Dataset: dataset (GitHub, norvy19/proyecto-aves). Classes: Dacnis Carinegro, Tangara Cabecibaya, Tangara Carafuego, Tangara Cenicienta, Tangara Coronigualda, Tangara Dorada, Tangara Goliplateada, Tangara Golondrina, Tangara Verdinegra.

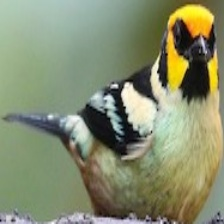
Label: Tangara Carafuego

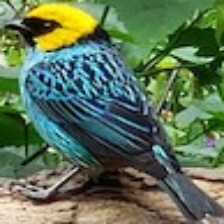
Label: Tangara Coronigualda

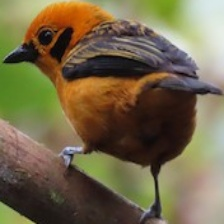
Label: Tangara Dorada

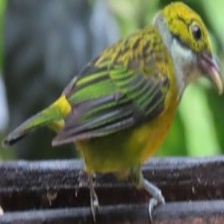
Label: Tangara Goliplateada

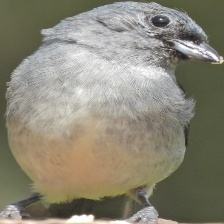
Label: Tangara Cenicienta

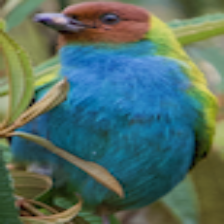
Label: Tangara Cabecibaya
